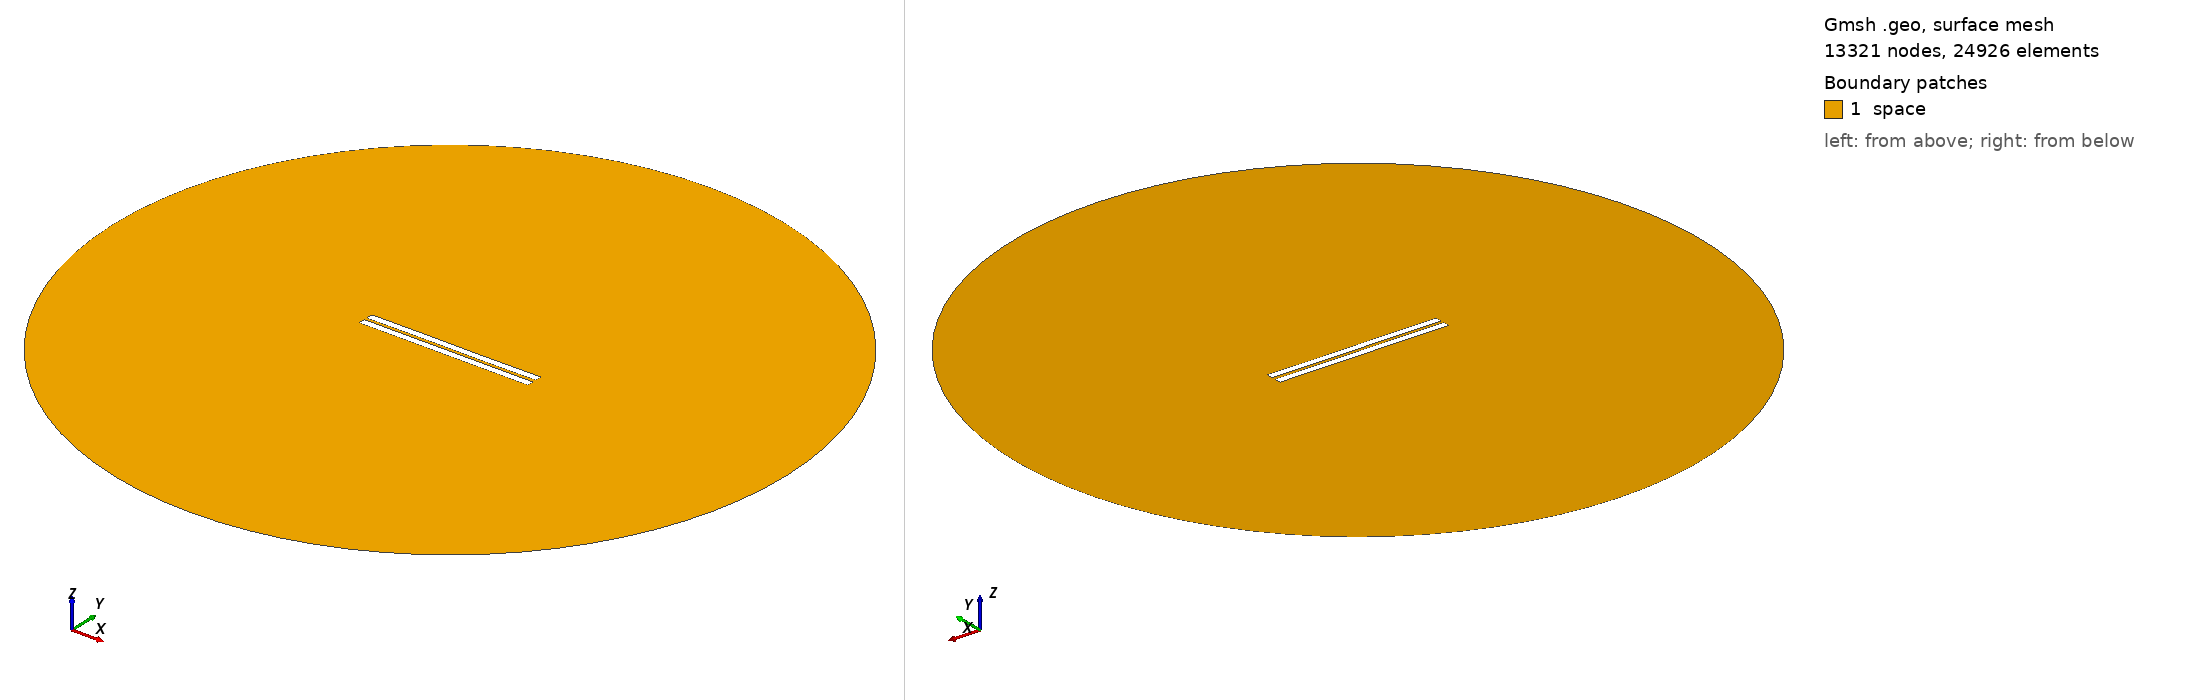

Gmsh geometry script, surface-meshed: 13321 nodes, 24926 surface elements. Boundary patches (legend numbers): 1 space. Left view from above one corner, right view from below the opposite corner. Legend entries are the model's physical surfaces. The drawing asked Gmsh for element sizes between 1% and 20% of the model's largest extent; the script's own settings can give other sizes.

=== 1068.geo (drawn) ===
//---------------------------------------
// Geometry kernel
//---------------------------------------

SetFactory("OpenCASCADE");



//---------------------------------------
// Parameters of the geometry
//---------------------------------------

// Overetch of the upper plate
overetch = 0.0;

// Distance between the plates
distance = 1.75;

// Discretization over the x axis (for the deformation)
nx = 50; 

// Length of the plate
L = 100 - overetch; 

// Number of modes
n = 4; 

// 1st mode coefficient
coeff(1) = 0.07499999999999998;
beta(1) = 0.596864 * 3.1415926535 / L;

// 2nd mode coefficient
coeff(2) = 0.0;
beta(2) = 1.49418 * 3.1415926535 / L;

// 3rd mode coefficient
coeff(3) = 0.07499999999999998;
beta(3) = 2.50025 * 3.1415926535 / L;

// 4th mode coefficient
coeff(4) = 0.0;
beta(4) = 3.49999 * 3.1415926535 / L;



//---------------------------------------
// Upper plate (deformed rectangle)
//---------------------------------------

// Coordiantes of the upper plate
xmin = -50;
xmax = 50 - overetch;

// Height of the upper plate
yheight = 4 - 2 * overetch;

// Indexes of the points
UpperID[] = {};
LowerID[] = {};
LeftID[] = {};
RightID[] = {};

// Point index
p = 1;

// Horizontal edges
For i In {1:nx}
    x = xmin + (i-1)*(xmax - xmin)/(nx-1);

    y_bottom = distance / 2 + overetch;
    For j In {1:n}
        C = (Cosh(beta(j)*L) + Cos(beta(j)*L)) / (Sinh(beta(j)*L) + Sin(beta(j)*L));
        y_bottom  = y_bottom + coeff(j) * (Cosh(beta(j)*(x+50)) - Cos(beta(j)*(x+50)) - C * (Sinh(beta(j)*(x+50)) - Sin(beta(j)*(x+50))));
    EndFor

    y_top = y_bottom + yheight;

    Point(p) = {x, y_top, 0, 1.0};
    UpperID[i] = p;
    p = p + 1;

    Point(p) = {x, y_bottom, 0, 1.0};
    LowerID[i] = p;
    p = p + 1;
EndFor

// Create point lists
UpperPts[] = {}; LowerPts[] = {};
For i In {1:nx}
  UpperPts[] += {UpperID[i]};
  LowerPts[] += {LowerID[i]};
EndFor

// Build splines
Spline(1) = {UpperPts[]};
Spline(2) = {LowerPts[]};
Line(3) = {LowerPts[nx-1], UpperPts[nx-1]};
Line(4) = {LowerPts[0], UpperPts[0]};

// Build the plane surface
Curve Loop(1) = {2, 3, -1, -4};
Plane Surface(1) = {1};



//---------------------------------------
// Lower plate (rectangle)
//---------------------------------------

// Vertices
Point(1001) = {-50, -1, 0, 1.0};
Point(1002) = { 50, -1, 0, 1.0};
Point(1003) = { 50,  -5, 0, 1.0};
Point(1004) = {-50,  -5, 0, 1.0};

// Edges
Line(5) = {1001, 1002};
Line(6) = {1002, 1003};
Line(7) = {1003, 1004};
Line(8) = {1004, 1001};

// Plane surface
Line Loop(2) = {5, 6, 7, 8};
Plane Surface(2) = {2}; 



//---------------------------------------
// Outer (fictious) boundary
//---------------------------------------

// Points
Point(1005) = {0, 0, 0};       // Center
Point(1006) = {200, 0, 0};     // Start point
Point(1007) = {0, 200, 0};     // 90 degrees
Point(1008) = {-200, 0, 0};    // 180 degrees
Point(1009) = {0, -200, 0};    // 270 degrees

// Circle arcs (each needs start, center, end)
Circle(9) = {1006, 1005, 1007};
Circle(10) = {1007, 1005, 1008};
Circle(11) = {1008, 1005, 1009};
Circle(12) = {1009, 1005, 1006};

// Plane surface for the entire domain
Curve Loop(3) = {9, 10, 11, 12};
Surface(3) = {3};

// Subtract the plates from the whole domain to obtain the actual domain where we want to solve the equations
BooleanDifference{ Surface{3}; Delete; }{ Surface{1}; Surface{2}; Delete; }




//---------------------------------------
// Transfinite Lines/Curves
//---------------------------------------

// Set the number of points on the boundaries
r = 7;

// Plates
Transfinite Curve {1, 2} = 50*r Using Progression 1;
Transfinite Curve {3, 4} = 2*r Using Progression 1;
Transfinite Line {5, 7} = 50*r Using Progression 1;
Transfinite Line {6, 8} = 2*r Using Progression 1;

// Outer boundary
Transfinite Line {9, 10, 11, 12} = 20 Using Progression 1;



//---------------------------------------
// Physical groups
//---------------------------------------                

// Physical curves (boundaries)
Physical Line("force_segment", 10) = {2};
Physical Line("upper_plate", 11) = {1, 3, 4};
Physical Line("lower_plate", 12) = {5, 6, 7, 8};
Physical Line("boundary", 20) = {9, 10, 11, 12};

// Physical Surfaces
Physical Surface("space", 30) = {3};



//---------------------------------------
// 6. Generate the Mesh
//---------------------------------------

// 2D mesh generation
Mesh 2;
